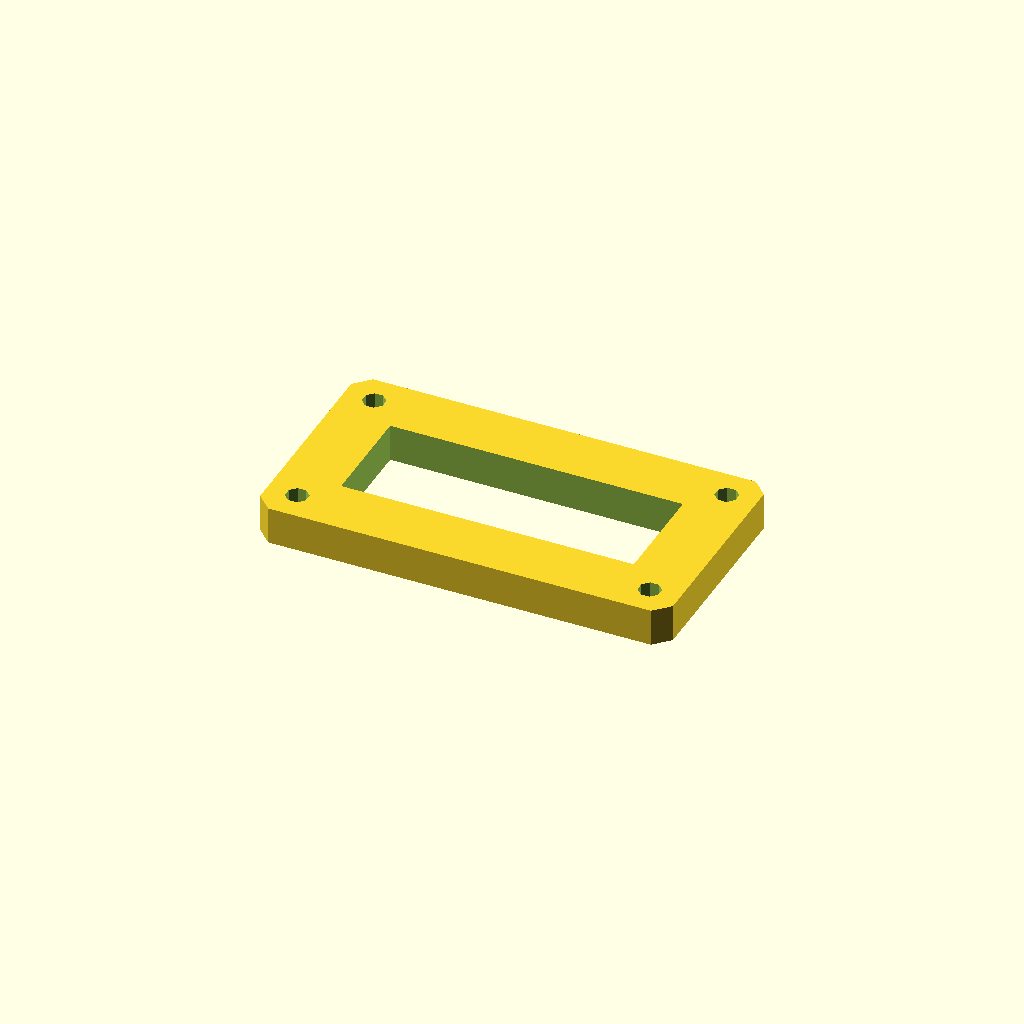
Cell 1: the model at its default parameters.
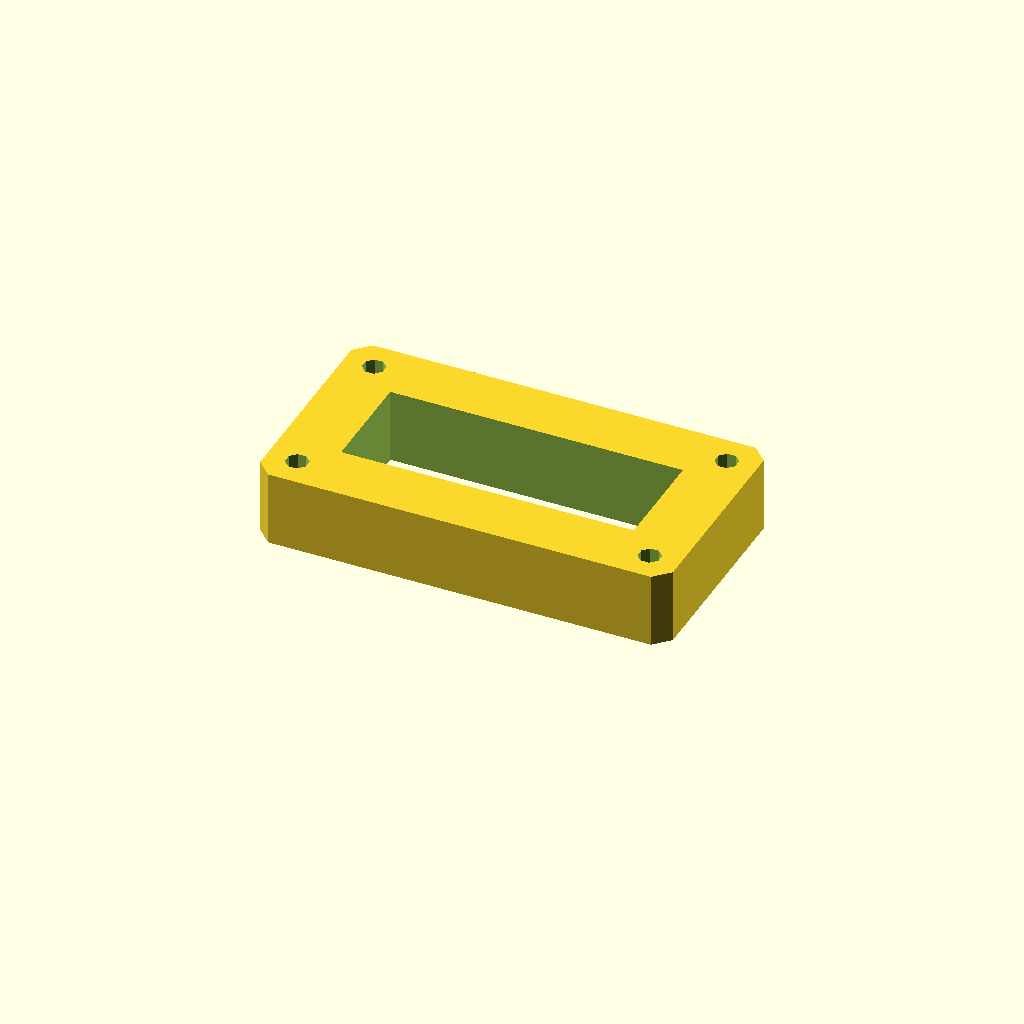
Cell 2: the same model with plate_t = 20.
All cells are drawn from one camera (rotation 55°, 0°, 25°, orthographic, colour scheme Cornfield), so only the parameter changes between them.
OpenSCAD source file optional_data/data/sketch3/frameplates/part_0214.scad:
$fn = 32;

// ----------------------------------------------------------------------
// Frame plate: 110 x 60 frame, 16 mm rails
// ----------------------------------------------------------------------

// --- parameters (mm) ---
plate_l = 110;            // plate length, X
plate_w = 60;             // plate width, Y
plate_t = 10;             // plate thickness, Z (extrusion height)
corner_c = 4;             // corner chamfer
frame_bar = 16;           // frame rail width
bolt_r = 3;               // corner bolt window radius
bolt_inset = 8;           // bolt centre inset from the edges

win_l = plate_l - 2 * frame_bar;  // window length
win_w = plate_w - 2 * frame_bar;  // window width
bolt_d = 2 * bolt_r;  // corner hole diameter

profile = [[4, 0], [106, 0], [110, 4], [110, 56], [106, 60], [4, 60], [0, 56], [0, 4]];  // primary outline, 8 points, counter clockwise
void_1 = [[16, 16], [94, 16], [94, 44], [16, 44]];  // the window, 4 points
void_2 = [[10.772, 9.148], [9.148, 10.772], [6.852, 10.772], [5.228, 9.148], [5.228, 6.852], [6.852, 5.228], [9.148, 5.228], [10.772, 6.852]];  // corner bolt window, 8 points
void_3 = [[104.772, 9.148], [103.148, 10.772], [100.852, 10.772], [99.228, 9.148], [99.228, 6.852], [100.852, 5.228], [103.148, 5.228], [104.772, 6.852]];  // corner bolt window, 8 points
void_4 = [[10.772, 53.148], [9.148, 54.772], [6.852, 54.772], [5.228, 53.148], [5.228, 50.852], [6.852, 49.228], [9.148, 49.228], [10.772, 50.852]];  // corner bolt window, 8 points
void_5 = [[104.772, 53.148], [103.148, 54.772], [100.852, 54.772], [99.228, 53.148], [99.228, 50.852], [100.852, 49.228], [103.148, 49.228], [104.772, 50.852]];  // corner bolt window, 8 points

// --- the one profile operation ---
difference() {
  linear_extrude(height = plate_t) polygon(points = profile);
  translate([0, 0, -1])
    linear_extrude(height = plate_t + 2) polygon(points = void_1);
  translate([0, 0, -1])
    linear_extrude(height = plate_t + 2) polygon(points = void_2);
  translate([0, 0, -1])
    linear_extrude(height = plate_t + 2) polygon(points = void_3);
  translate([0, 0, -1])
    linear_extrude(height = plate_t + 2) polygon(points = void_4);
  translate([0, 0, -1])
    linear_extrude(height = plate_t + 2) polygon(points = void_5);
}
Customizer parameters (derived from the source; name, type, default, range or options):
plate_l: number, default 110
plate_w: number, default 60
plate_t: number, default 10
corner_c: number, default 4
frame_bar: number, default 16
bolt_r: number, default 3
bolt_inset: number, default 8
